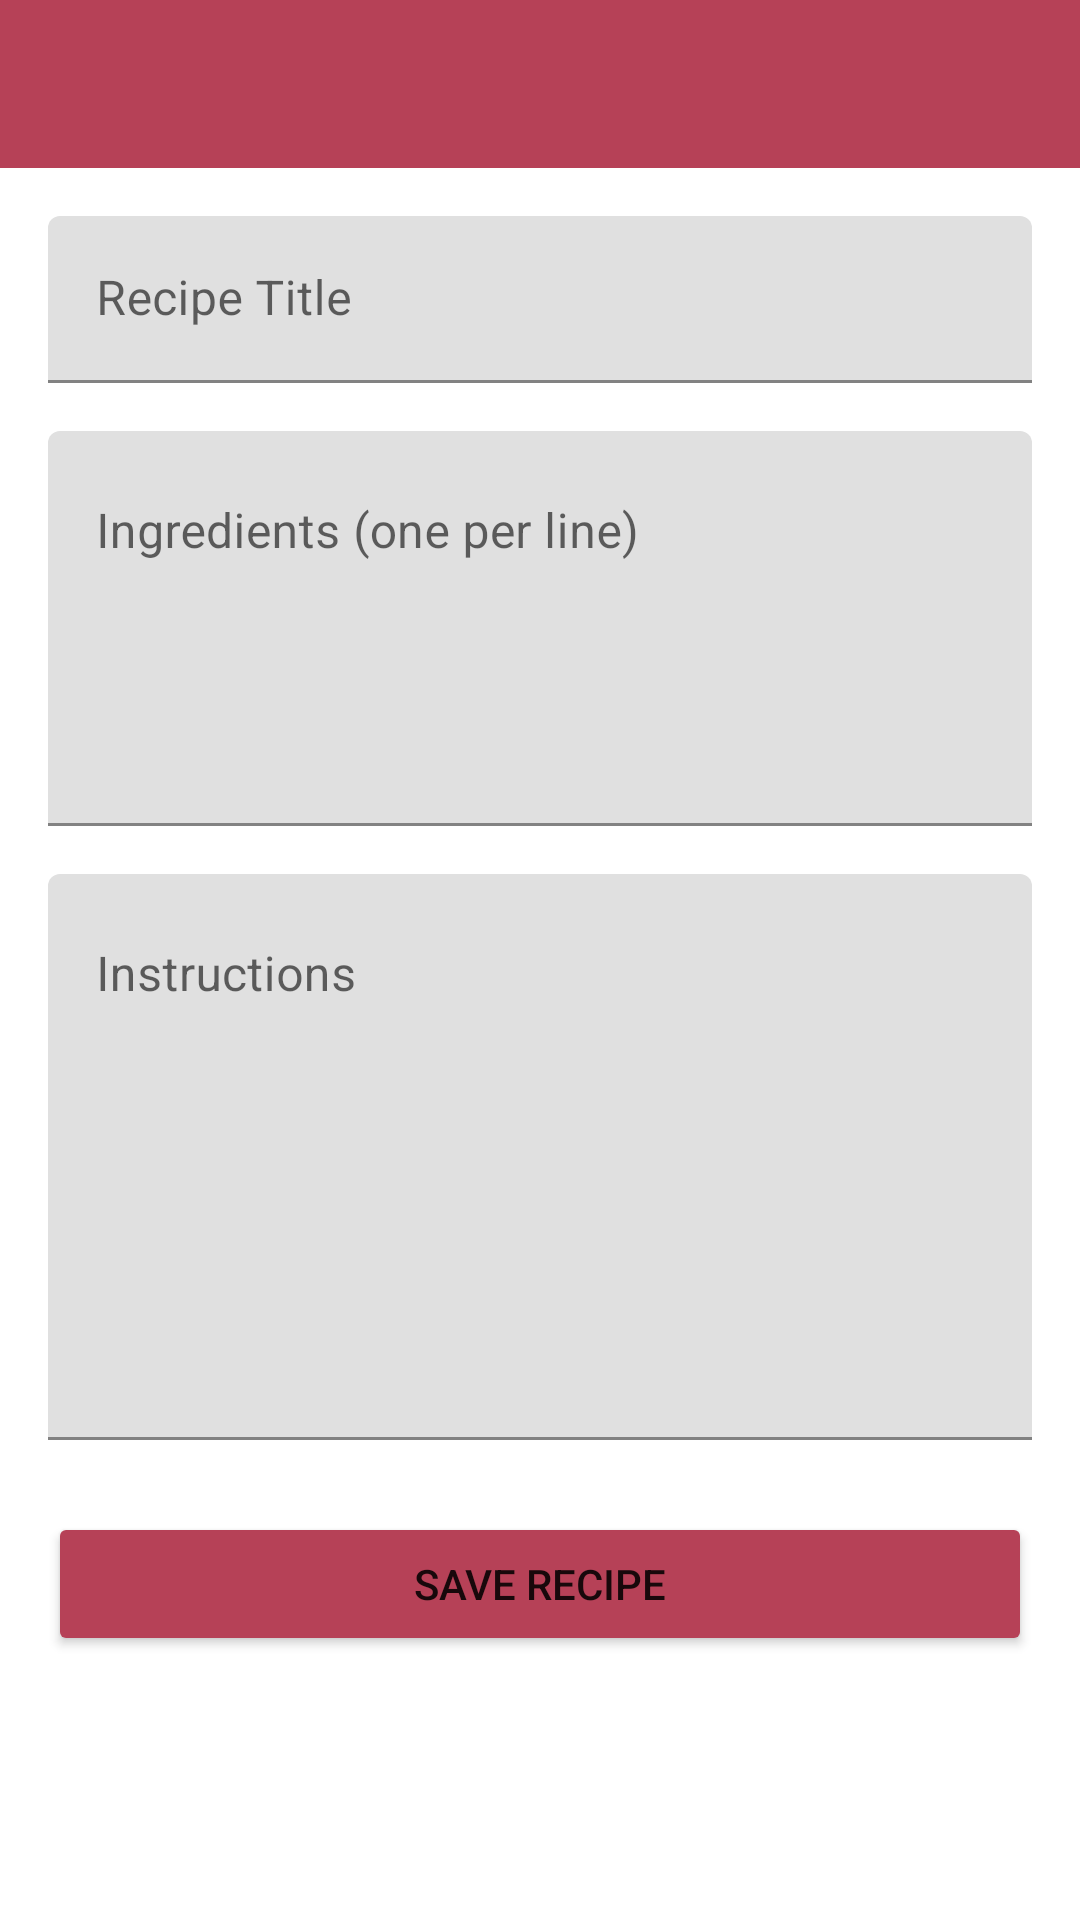

Reconstruct the res/layout file that produces this screen, plus the resources it refers to.
<!-- AndroidManifest.xml: application theme Theme.IPT_FINAL_PROJECT -->
<!-- res/layout/upload_recipes.xml -->
<?xml version="1.0" encoding="utf-8"?>
<LinearLayout
    xmlns:android="http://schemas.android.com/apk/res/android"
    xmlns:app="http://schemas.android.com/apk/res-auto"
    xmlns:tools="http://schemas.android.com/tools"
    android:layout_width="match_parent"
    android:layout_height="match_parent"
    android:orientation="vertical"
    tools:context=".UploadRecipes">

    <com.google.android.material.appbar.AppBarLayout
        android:layout_width="match_parent"
        android:layout_height="wrap_content"
        android:theme="@style/ThemeOverlay.MaterialComponents.Dark.ActionBar">

        <androidx.appcompat.widget.Toolbar
            android:id="@+id/toolbar_add_edit"
            android:layout_width="match_parent"
            android:layout_height="?attr/actionBarSize"
            android:background="?attr/colorPrimary"
            app:popupTheme="@style/ThemeOverlay.MaterialComponents.Light" />

    </com.google.android.material.appbar.AppBarLayout>

    <ScrollView
        android:layout_width="match_parent"
        android:layout_height="match_parent"
        android:fillViewport="true">

        <LinearLayout
            android:layout_width="match_parent"
            android:layout_height="wrap_content"
            android:orientation="vertical"
            android:padding="16dp">

            <com.google.android.material.textfield.TextInputLayout
                android:layout_width="match_parent"
                android:layout_height="wrap_content"
                android:hint="Recipe Title">

                <com.google.android.material.textfield.TextInputEditText
                    android:id="@+id/edit_text_title"
                    android:layout_width="match_parent"
                    android:layout_height="wrap_content"
                    android:inputType="textCapWords"/>
            </com.google.android.material.textfield.TextInputLayout>

            <com.google.android.material.textfield.TextInputLayout
                android:layout_width="match_parent"
                android:layout_height="wrap_content"
                android:layout_marginTop="16dp"
                android:hint="Ingredients (one per line)">

                <com.google.android.material.textfield.TextInputEditText
                    android:id="@+id/edit_text_ingredients"
                    android:layout_width="match_parent"
                    android:layout_height="wrap_content"
                    android:inputType="textMultiLine"
                    android:minLines="5"
                    android:gravity="top"/>
            </com.google.android.material.textfield.TextInputLayout>

            <com.google.android.material.textfield.TextInputLayout
                android:layout_width="match_parent"
                android:layout_height="wrap_content"
                android:layout_marginTop="16dp"
                android:hint="Instructions">

                <com.google.android.material.textfield.TextInputEditText
                    android:id="@+id/edit_text_instructions"
                    android:layout_width="match_parent"
                    android:layout_height="wrap_content"
                    android:inputType="textMultiLine"
                    android:minLines="8"
                    android:gravity="top"/>
            </com.google.android.material.textfield.TextInputLayout>

            <Button
                android:id="@+id/save_button"
                android:layout_width="match_parent"
                android:layout_height="wrap_content"
                android:text="Save Recipe"
                android:layout_marginTop="24dp"
                android:backgroundTint="@color/crimson"/>

            <Button
                android:id="@+id/delete_button"
                android:layout_width="match_parent"
                android:layout_height="wrap_content"
                android:text="Delete Recipe"
                android:layout_marginTop="8dp"
                android:backgroundTint="@color/crimson"
                android:visibility="gone"
                tools:visibility="visible"/>

        </LinearLayout>
    </ScrollView>
</LinearLayout>
<!-- resources referenced by this layout -->
<resources>
  <color name="crimson">#b64157</color>
  <style name="Theme.IPT_FINAL_PROJECT" parent="Theme.MaterialComponents.Light.NoActionBar">
          <item name="colorPrimary">@color/crimson</item>
          <item name="colorPrimaryVariant">@color/crimsonD</item>
          <item name="colorOnPrimary">@color/white</item>
          <item name="colorOnSecondary">@color/black</item>
          <item name="android:statusBarColor">@android:color/transparent</item>
          <item name="android:windowLightStatusBar">false</item>
      </style>
  <color name="crimsonD">#923345</color>
  <color name="white">#FFFFFFFF</color>
  <color name="black">#FF000000</color>
</resources>
